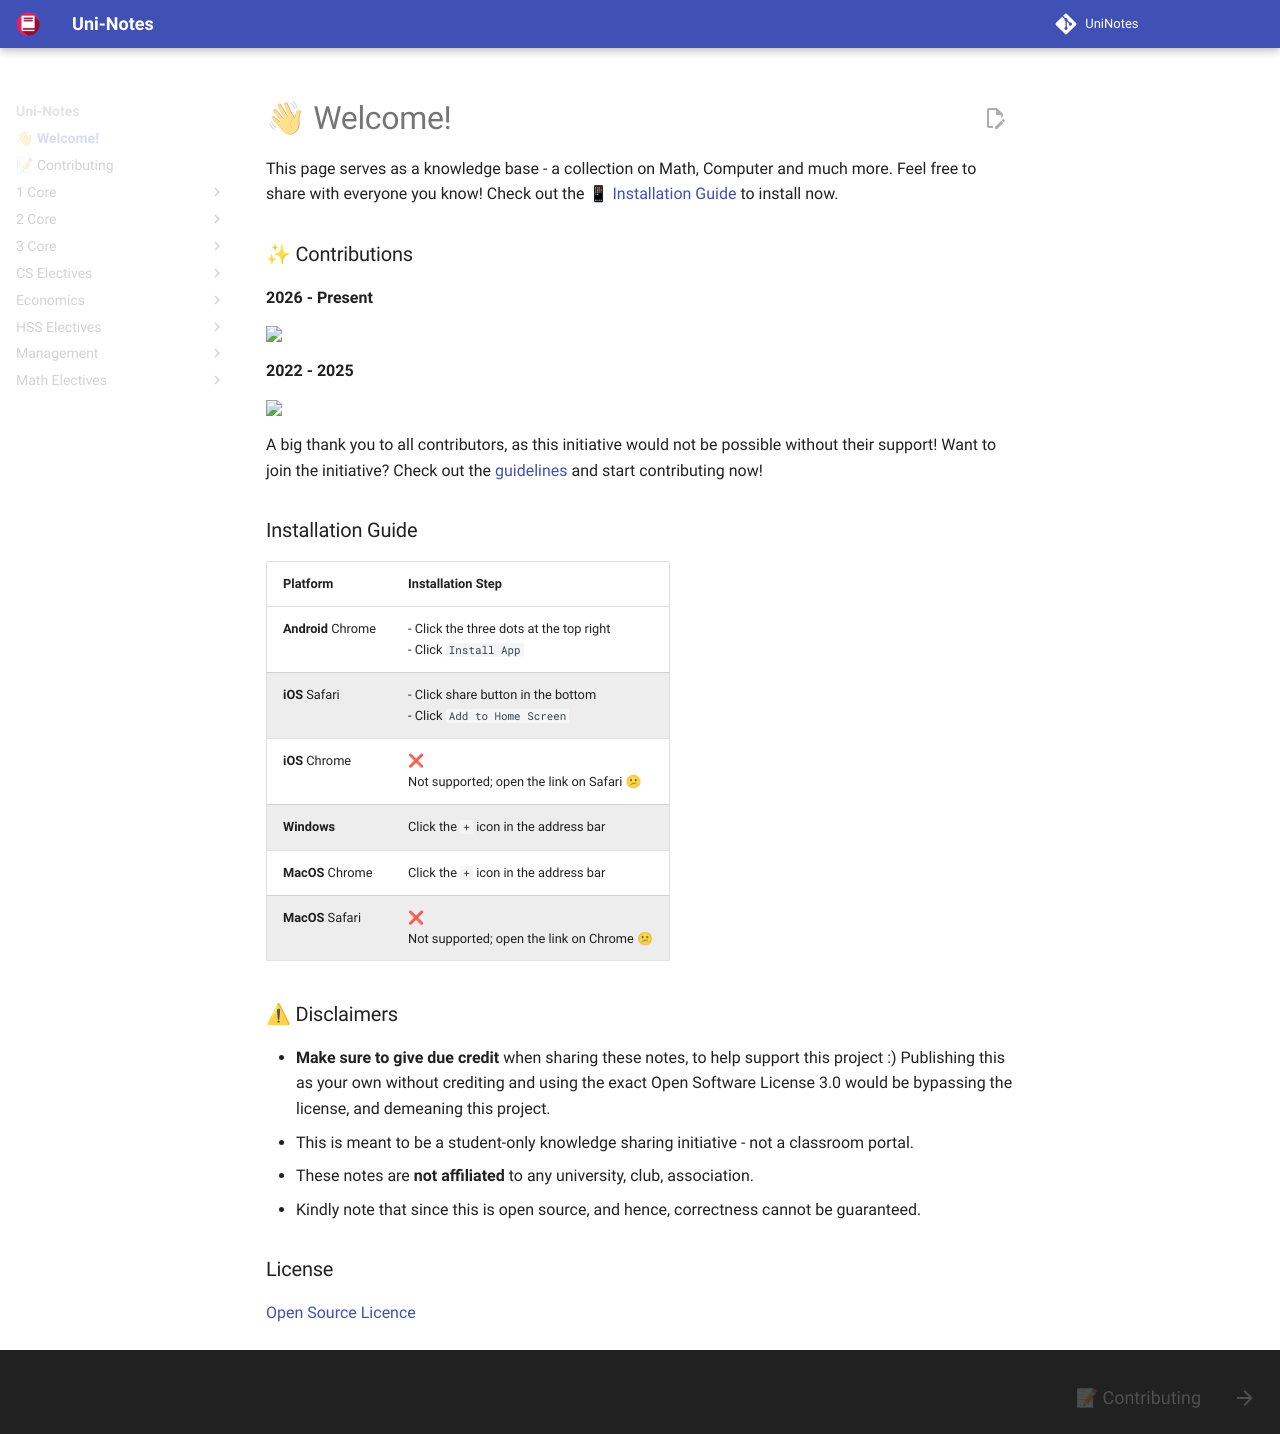

repository: uni-notes/uni-notes · page: index.html · generator: mkdocs

# 👋 Welcome!

This page serves as a knowledge base - a collection on Math, Computer and much more. Feel free to share with everyone you know! Check out the [📱 Installation Guide](#installation-guide) to install now.

### ✨ Contributions

**2026 - Present**

<a href="https://github.com/uni-notes/uni-notes.github.io/graphs/contributors">
  <img src="https://contrib.rocks/image?repo=uni-notes/uni-notes.github.io" loading="lazy" />
</a>

**2022 - 2025**

<a href="https://github.com/AhmedThahir/AhmedThahir.github.io/graphs/contributors">
  <img src="https://contrib.rocks/image?repo=AhmedThahir/AhmedThahir.github.io" loading="lazy" />
</a>


A big thank you to all contributors, as this initiative would not be possible without their support! Want to join the initiative? Check out the [guidelines](CONTRIBUTING.md) and start contributing now!

### Installation Guide

|      Platform      | Installation Step                                            |
| :----------------- | :----------------------------------------------------------- |
| **Android** Chrome | - Click the three dots at the top right<br />- Click `Install App` |
|   **iOS** Safari   | - Click share button in the bottom<br />- Click `Add to Home Screen` |
|   **iOS** Chrome   | ❌<br/>Not supported; open the link on Safari 😕                 |
|    **Windows**     | Click the `+` icon in the address bar                        |
|     **MacOS** Chrome     | Click the `+` icon in the address bar                        |
| **MacOS** Safari | ❌<br/>Not supported; open the link on Chrome 😕                |

### ⚠ Disclaimers

- **Make sure to give due credit** when sharing these notes, to help support this project :) Publishing this as your own without crediting and using the exact Open Software License 3.0 would be bypassing the license, and demeaning this project.
- This is meant to be a student-only knowledge sharing initiative - not a classroom portal.
- These notes are **not affiliated** to any university, club, association.
- Kindly note that since this is open source, and hence, correctness cannot be guaranteed.

### License

[Open Source Licence](https://github.com/uni-notes/uni-notes.github.io/blob/7ca111b1dba12d950525549e4e9bc56a59cb00c6/license#L1-L10)
